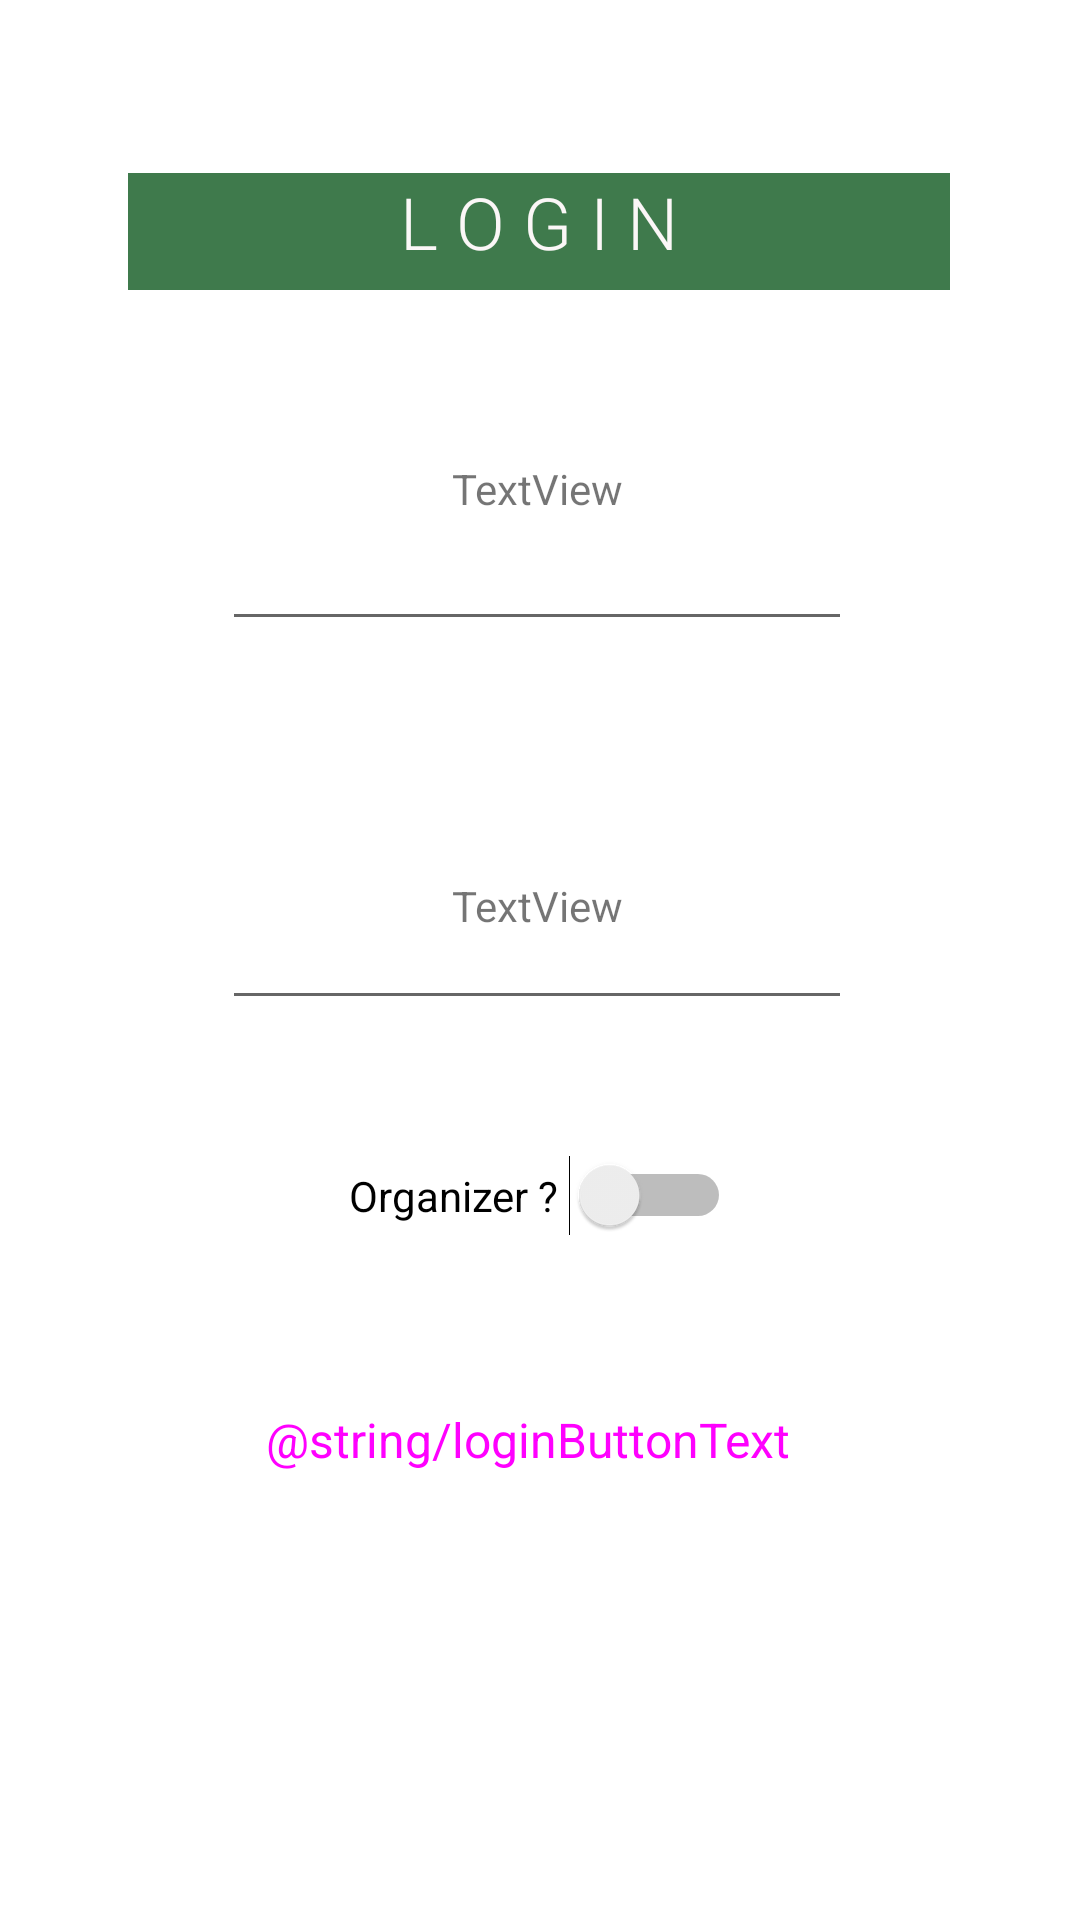

Here is an Android app screen rendered from its layout file. Give the layout XML and the strings, colors and styles it references.
<!-- AndroidManifest.xml: application theme Theme.CadeauCommun -->
<!-- res/layout/activity_login.xml -->
<?xml version="1.0" encoding="utf-8"?>
<androidx.constraintlayout.widget.ConstraintLayout xmlns:android="http://schemas.android.com/apk/res/android"
    xmlns:app="http://schemas.android.com/apk/res-auto"
    xmlns:tools="http://schemas.android.com/tools"
    android:layout_width="match_parent"
    android:layout_height="match_parent"
    tools:context=".loginActivity">

    <TextView
        android:id="@+id/textView5"
        android:layout_width="274dp"
        android:layout_height="39dp"
        android:background="@color/title"
        android:backgroundTint="@color/title"
        android:fontFamily="sans-serif-light"
        android:text="L O G I N"
        android:textAlignment="center"
        android:textColor="#FBF7F7"
        android:textSize="24sp"
        app:layout_constraintBottom_toBottomOf="parent"
        app:layout_constraintEnd_toEndOf="parent"
        app:layout_constraintHorizontal_bias="0.498"
        app:layout_constraintStart_toStartOf="parent"
        app:layout_constraintTop_toTopOf="parent"
        app:layout_constraintVertical_bias="0.096" />

    <Switch
        android:id="@+id/organizerSwitch"
        android:layout_width="wrap_content"
        android:layout_height="wrap_content"
        android:text="Organizer ? "
        app:layout_constraintBottom_toBottomOf="parent"
        app:layout_constraintEnd_toEndOf="@+id/passLog"
        app:layout_constraintHorizontal_bias="0.511"
        app:layout_constraintStart_toStartOf="@+id/passLog"
        app:layout_constraintTop_toBottomOf="@+id/passLog"
        app:layout_constraintVertical_bias="0.165" />

    <TextView
        android:id="@+id/textView9"
        android:layout_width="wrap_content"
        android:layout_height="wrap_content"
        android:text="TextView"
        app:layout_constraintBottom_toTopOf="@+id/userLog"
        app:layout_constraintEnd_toEndOf="@+id/textView5"
        app:layout_constraintHorizontal_bias="0.497"
        app:layout_constraintStart_toStartOf="@+id/textView5"
        app:layout_constraintTop_toBottomOf="@+id/textView5"
        app:layout_constraintVertical_bias="1.0" />

    <EditText
        android:id="@+id/userLog"
        android:layout_width="wrap_content"
        android:layout_height="wrap_content"
        android:ems="10"
        android:inputType="textPersonName"
        app:layout_constraintBottom_toBottomOf="parent"
        app:layout_constraintEnd_toEndOf="@+id/textView5"
        app:layout_constraintHorizontal_bias="0.492"
        app:layout_constraintStart_toStartOf="@+id/textView5"
        app:layout_constraintTop_toTopOf="parent"
        app:layout_constraintVertical_bias="0.288" />

    <EditText
        android:id="@+id/passLog"
        android:layout_width="wrap_content"
        android:layout_height="wrap_content"
        android:layout_marginBottom="300dp"
        android:ems="10"
        android:inputType="textPassword"
        app:layout_constraintBottom_toBottomOf="parent"
        app:layout_constraintEnd_toEndOf="@+id/userLog"
        app:layout_constraintHorizontal_bias="1.0"
        app:layout_constraintStart_toStartOf="@+id/userLog"
        app:layout_constraintTop_toBottomOf="@+id/userLog"
        app:layout_constraintVertical_bias="1.0" />

    <TextView
        android:id="@+id/textView10"
        android:layout_width="wrap_content"
        android:layout_height="wrap_content"
        android:text="TextView"
        app:layout_constraintBottom_toBottomOf="@+id/passLog"
        app:layout_constraintEnd_toEndOf="@+id/userLog"
        app:layout_constraintStart_toStartOf="@+id/userLog"
        app:layout_constraintTop_toBottomOf="@+id/userLog"
        app:layout_constraintVertical_bias="0.733" />

    <Button
        android:id="@+id/LoginButton"
        style="@style/Widget.Material3.Button.Icon"
        android:layout_width="309dp"
        android:layout_height="48dp"
        android:layout_marginBottom="136dp"
        android:backgroundTint="@color/subtitle"
        android:onClick="loginSubmit"
        android:text="@string/loginButtonText"
        android:textSize="16sp"
        app:layout_constraintBottom_toBottomOf="parent"
        app:layout_constraintEnd_toEndOf="@+id/organizerSwitch"
        app:layout_constraintStart_toStartOf="@+id/organizerSwitch"
        app:layout_constraintTop_toBottomOf="@+id/organizerSwitch"
        app:layout_constraintVertical_bias="1.0"
        tools:ignore="TextContrastCheck" />
</androidx.constraintlayout.widget.ConstraintLayout>
<!-- resources referenced by this layout -->
<resources>
  <color name="subtitle">#83B68E</color>
  <color name="title">#3F7A4C</color>
  <style name="Theme.CadeauCommun" parent="Theme.MaterialComponents.DayNight.DarkActionBar">
          
          <item name="colorPrimary">@color/purple_500</item>
          <item name="colorPrimaryVariant">@color/purple_700</item>
          <item name="colorOnPrimary">@color/white</item>
          
          <item name="colorSecondary">@color/teal_200</item>
          <item name="colorSecondaryVariant">@color/teal_700</item>
          <item name="colorOnSecondary">@color/black</item>
          
          <item name="android:statusBarColor" tools:targetApi="l">?attr/colorPrimaryVariant</item>
          
      </style>
  <color name="purple_500">#FF6200EE</color>
  <color name="purple_700">#FF3700B3</color>
  <color name="white">#FFFFFFFF</color>
  <color name="teal_200">#FF03DAC5</color>
  <color name="teal_700">#FF018786</color>
  <color name="black">#FF000000</color>
</resources>
